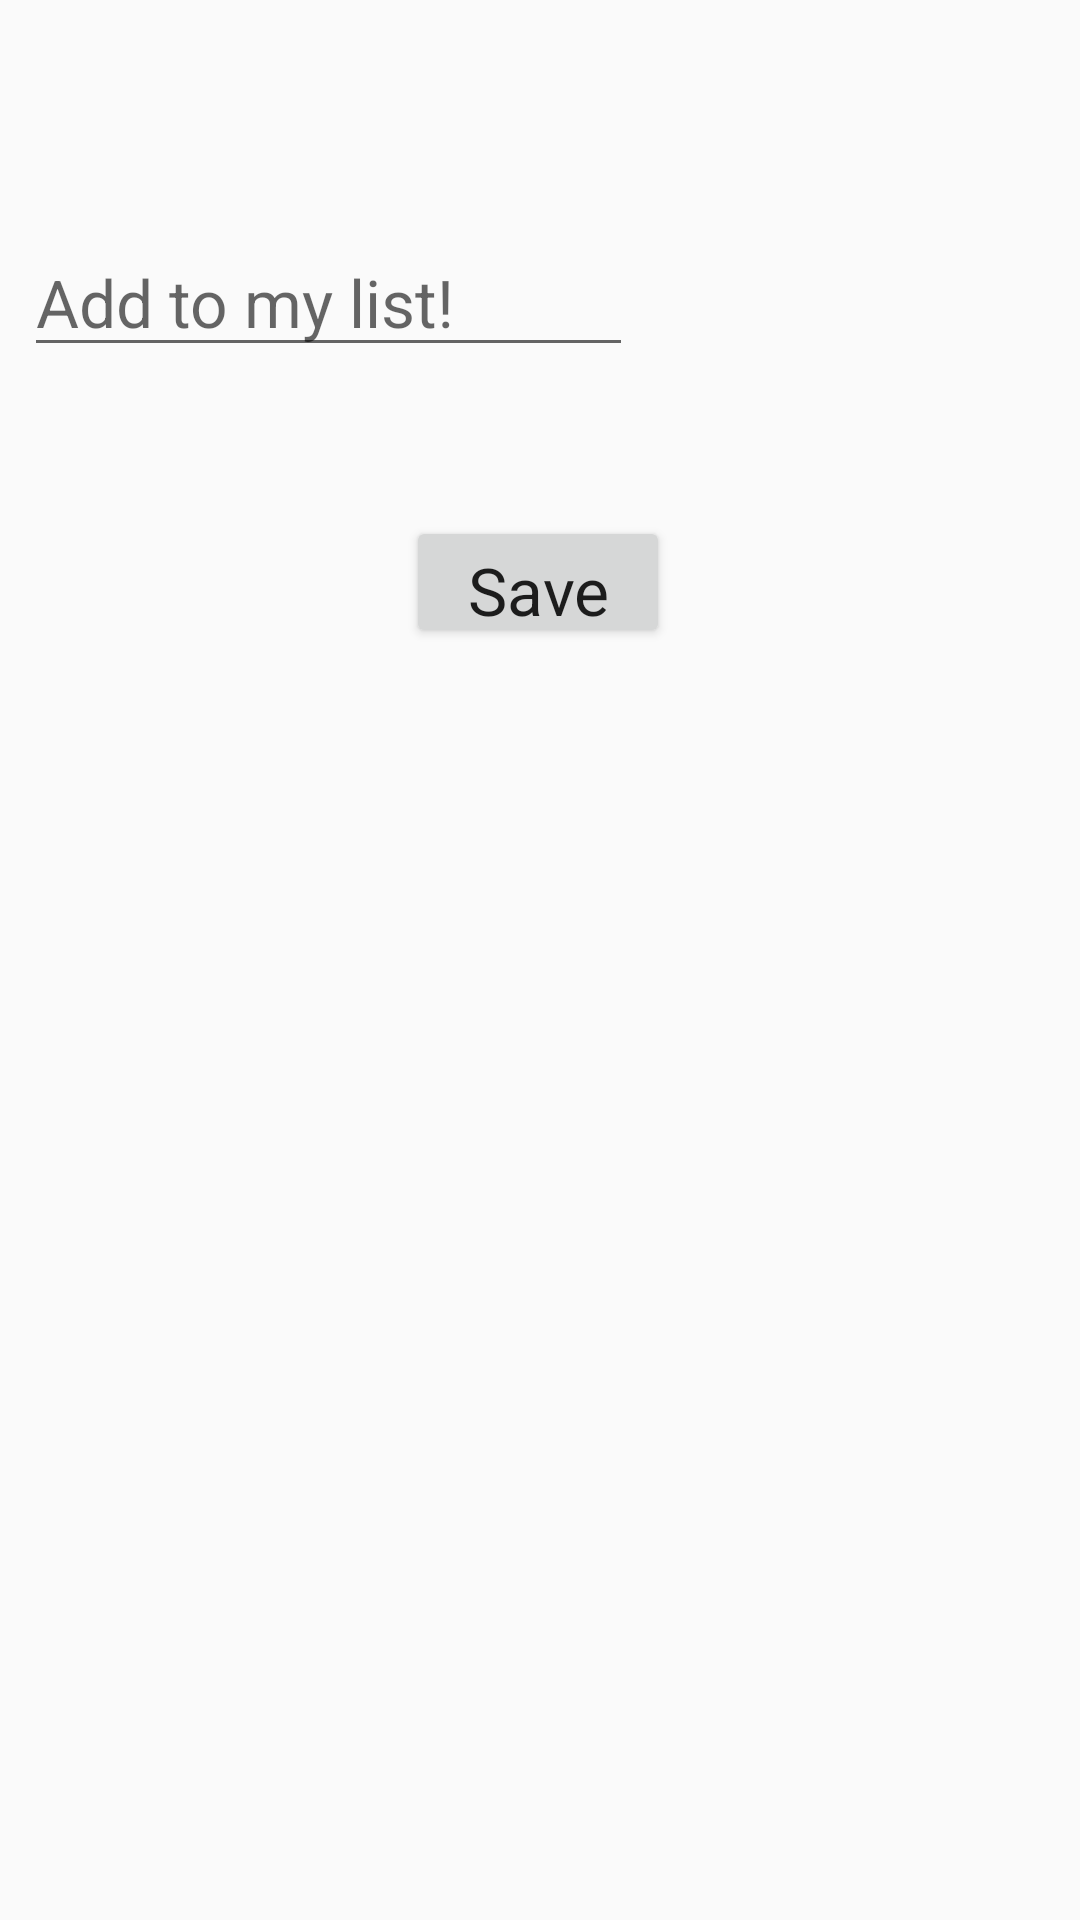

Android layout source for this screen:
<!-- AndroidManifest.xml: application theme AppTheme -->
<!-- res/layout/activity_add_item.xml -->
<android.support.constraint.ConstraintLayout
    xmlns:android="http://schemas.android.com/apk/res/android"
    xmlns:app="http://schemas.android.com/apk/res-auto"
    xmlns:tools="http://schemas.android.com/tools"
    android:layout_width="match_parent"
    android:layout_height="match_parent"
    tools:context=".MainActivity">


    <EditText
        android:id="@+id/add_item"
        android:hint="Add to my list!"
        android:textAppearance="?android:attr/textAppearanceLarge"
        android:layout_width="203dp"
        android:layout_height="wrap_content"
        android:layout_marginStart="8dp"
        android:layout_marginTop="76dp"
        android:layout_marginEnd="8dp"
        app:layout_constraintHorizontal_bias="0.0"
        app:layout_constraintTop_toTopOf="parent"
        app:layout_constraintEnd_toEndOf="parent"
        app:layout_constraintStart_toStartOf="parent" />

    <Button
        android:id="@+id/save_item"
        android:text="Save"
        android:textAppearance="?android:attr/textAppearanceLarge"
        android:layout_width="wrap_content"
        android:layout_height="44dp"
        app:layout_constraintHorizontal_bias="0.498"
        app:layout_constraintVertical_bias="0.0"
        android:layout_marginStart="8dp"
        android:layout_marginEnd="8dp"
        android:layout_marginTop="172dp"
        android:layout_marginBottom="8dp"
        app:layout_constraintBottom_toBottomOf="parent"
        app:layout_constraintEnd_toEndOf="parent"
        app:layout_constraintStart_toStartOf="parent"
        app:layout_constraintTop_toTopOf="parent" />

</android.support.constraint.ConstraintLayout>
<!-- resources referenced by this layout -->
<resources>
  <style name="AppTheme" parent="Theme.AppCompat.Light.DarkActionBar">
              <item name="colorPrimary">@color/colorPrimary</item>
              <item name="colorPrimaryDark">@color/colorPrimaryDark</item>
              <item name="colorAccent">@color/colorAccent</item>
          </style>
  <!-- not gathered from this repository: default colours our renderer supplied (Android Studio template values) -->
  <color name="colorPrimary">#FF6200EE</color>
  <color name="colorPrimaryDark">#FF3700B3</color>
  <color name="colorAccent">#FF03DAC5</color>
</resources>
